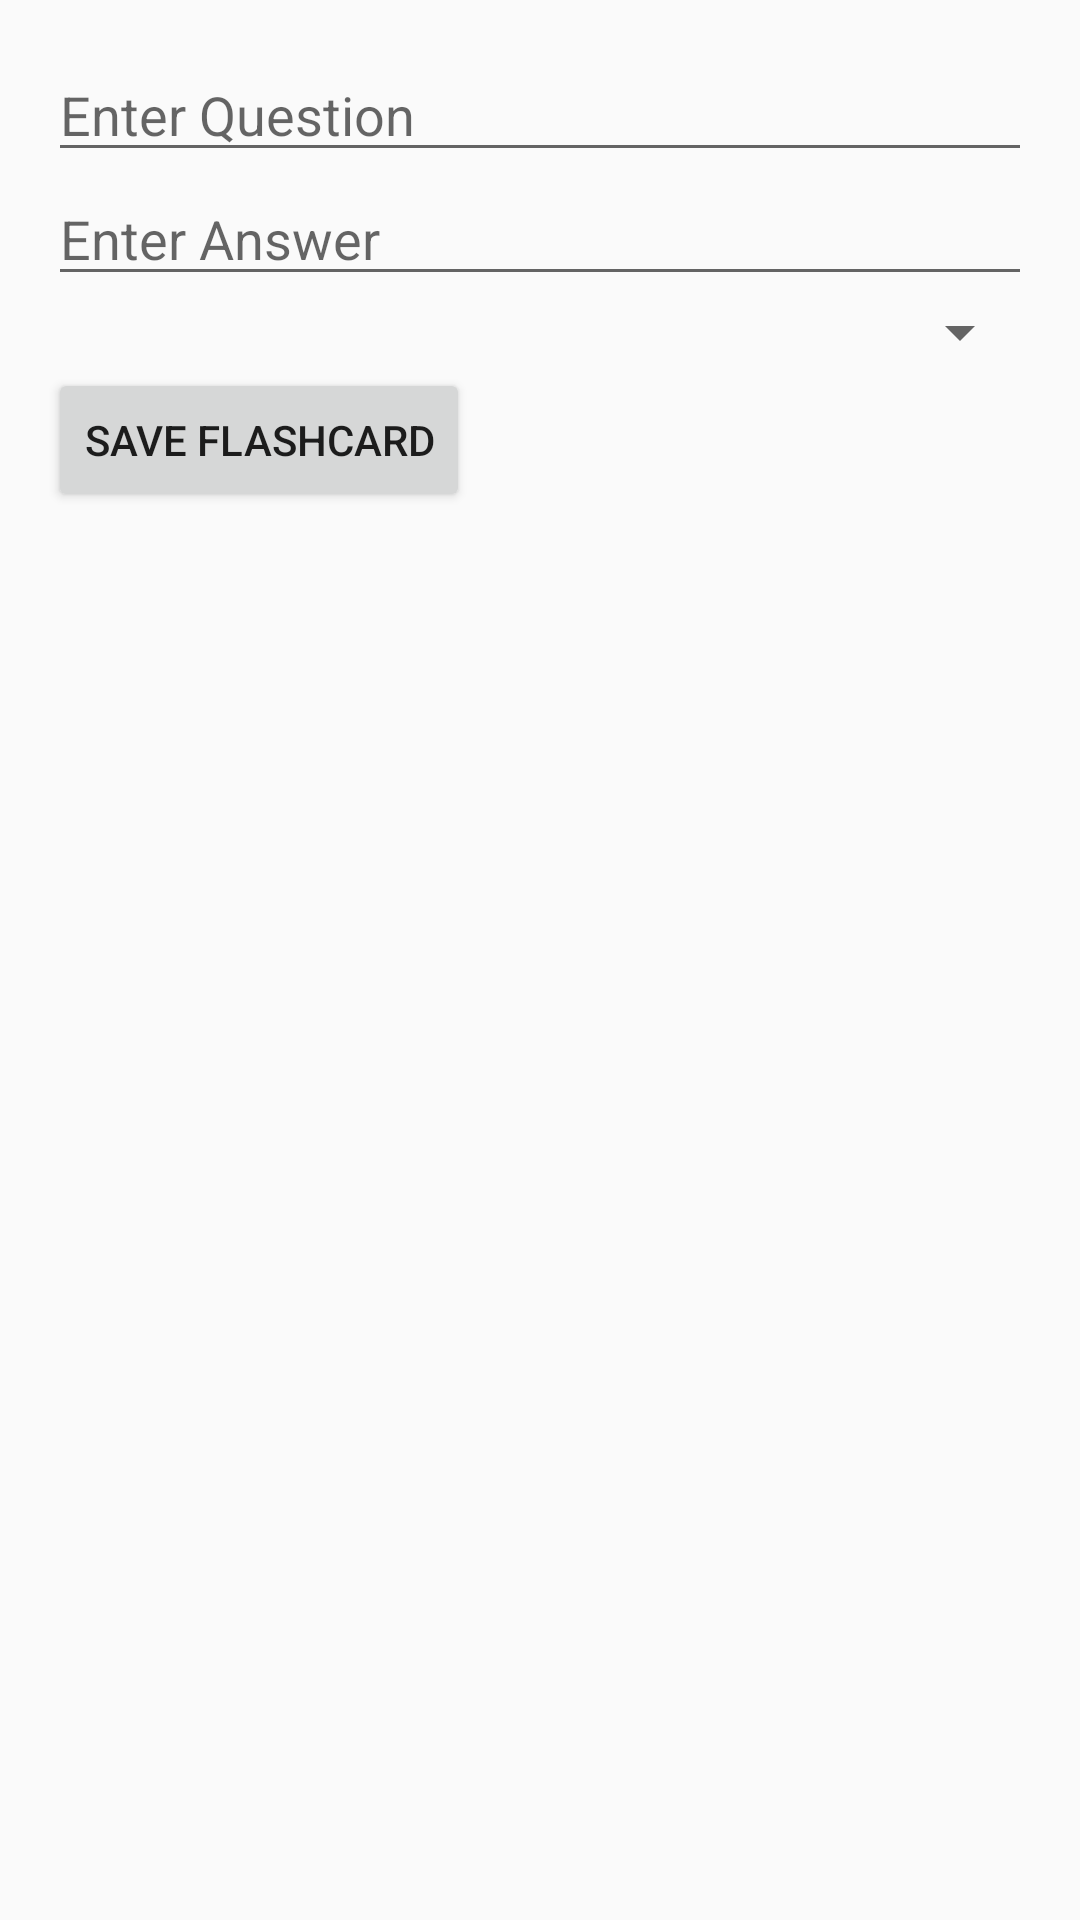

Android layout source for this screen:
<!-- AndroidManifest.xml: application theme Theme_FlashcardLearningApp -->
<!-- res/layout/activity_flashcards.xml -->
<?xml version="1.0" encoding="utf-8"?>
<LinearLayout xmlns:android="http://schemas.android.com/apk/res/android"
    android:layout_width="match_parent"
    android:layout_height="match_parent"
    android:orientation="vertical"
    android:padding="16dp">

    <EditText
        android:id="@+id/questionEditText"
        android:layout_width="match_parent"
        android:layout_height="wrap_content"
        android:hint="Enter Question" />

    <EditText
        android:id="@+id/answerEditText"
        android:layout_width="match_parent"
        android:layout_height="wrap_content"
        android:hint="Enter Answer" />

    <Spinner
        android:id="@+id/difficultySpinner"
        android:layout_width="match_parent"
        android:layout_height="wrap_content" />

    <Button
        android:id="@+id/saveButton"
        android:layout_width="wrap_content"
        android:layout_height="wrap_content"
        android:text="Save Flashcard" />

    <androidx.recyclerview.widget.RecyclerView
        android:id="@+id/recyclerView"
        android:layout_width="match_parent"
        android:layout_height="match_parent" />


</LinearLayout>
<!-- resources referenced by this layout -->
<resources>
  <style name="Theme_FlashcardLearningApp" parent="Theme.AppCompat.Light.NoActionBar">
          <item name="colorPrimary">@color/colorPrimary</item>
          <item name="colorPrimaryDark">@color/colorPrimaryDark</item>
          <item name="colorAccent">@color/colorAccent</item>
      </style>
  <color name="colorPrimary">#6200EE</color>
  <color name="colorPrimaryDark">#3700B3</color>
  <color name="colorAccent">#03DAC5</color>
</resources>
